Photos from the image-classification dataset "images" in the GitHub repository Ultraluxe25/ML-START-2024---Computer-Vision. Its 2 classes are: aircraft, ship.

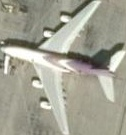
Label: aircraft

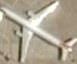
Label: aircraft

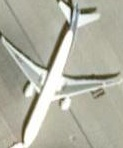
Label: aircraft

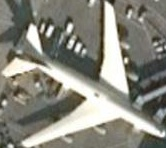
Label: aircraft

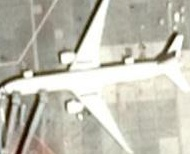
Label: aircraft

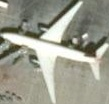
Label: aircraft
